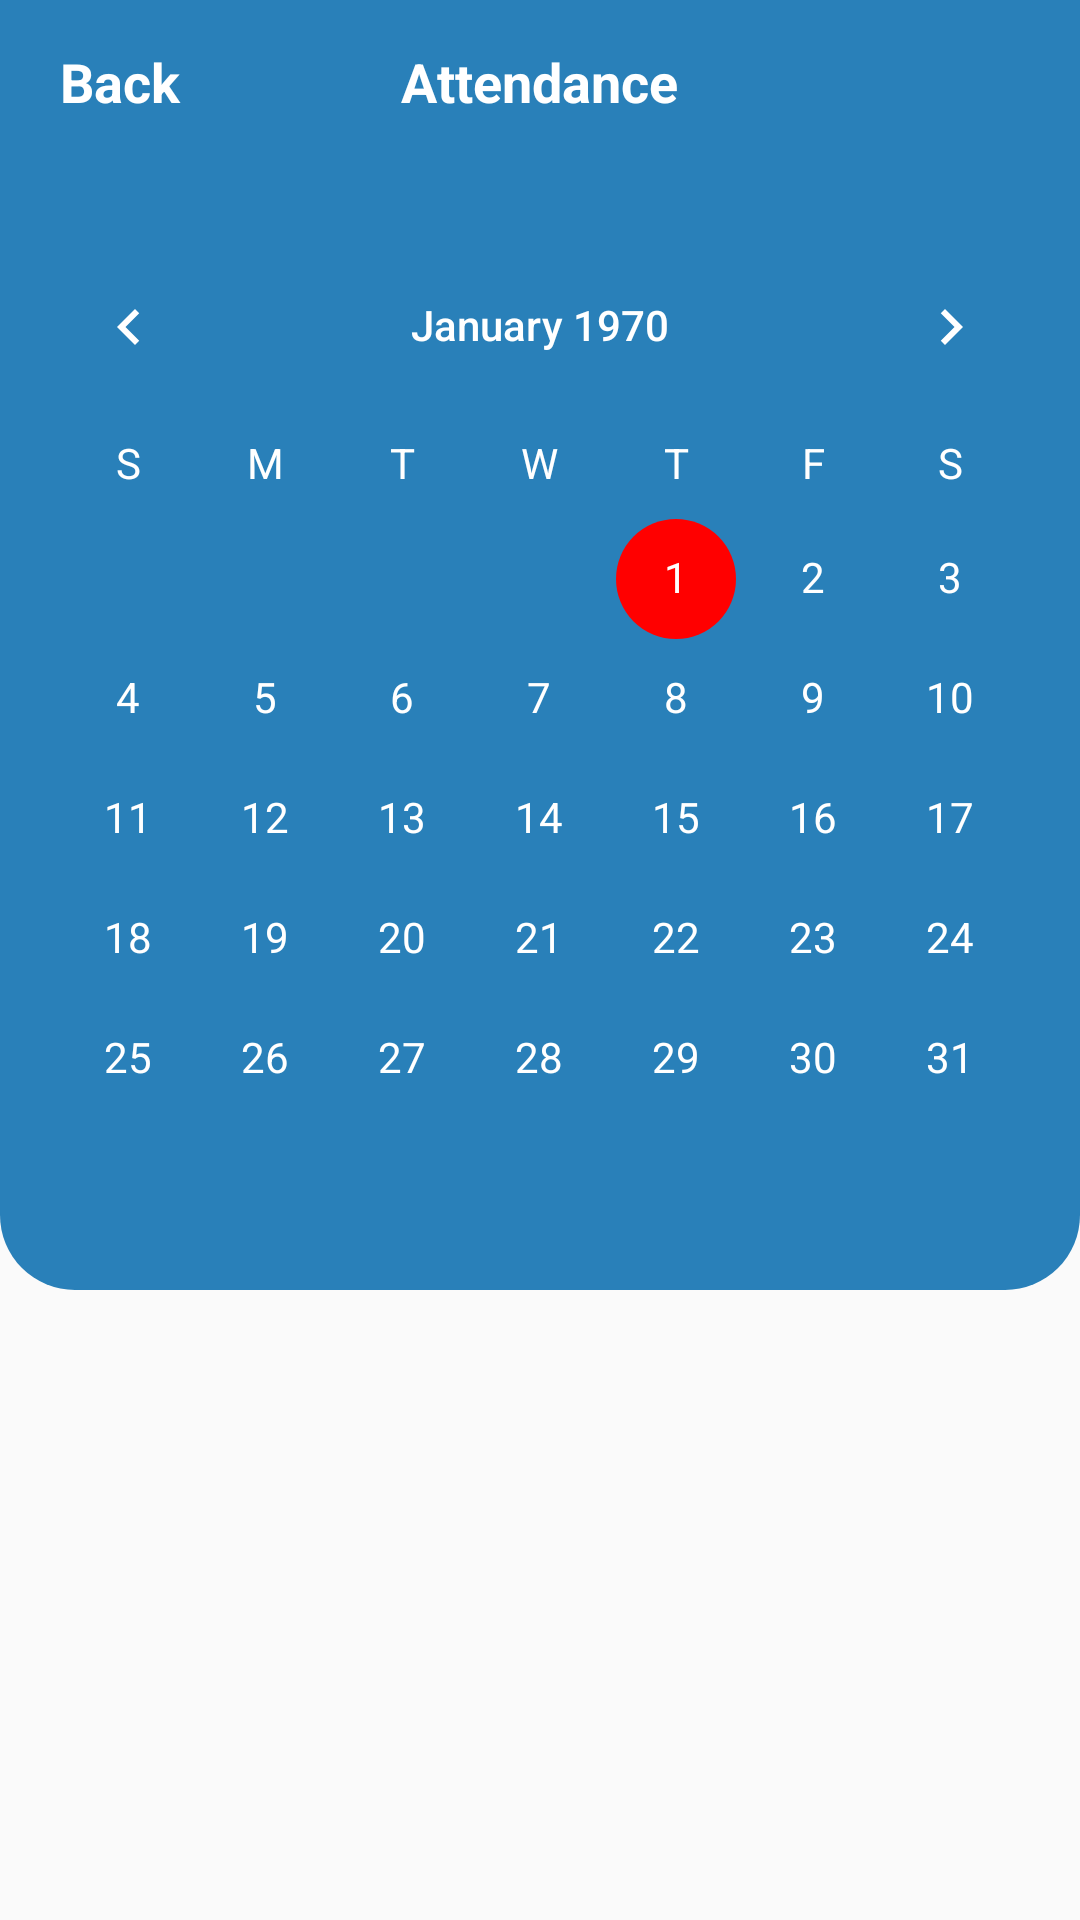

Reconstruct the res/layout file that produces this screen, plus the resources it refers to.
<!-- AndroidManifest.xml: application theme Theme.SchoolNoticesApp -->
<!-- res/layout/activity_attendance_avtivity.xml -->
<?xml version="1.0" encoding="utf-8"?>
<RelativeLayout xmlns:android="http://schemas.android.com/apk/res/android"
    xmlns:app="http://schemas.android.com/apk/res-auto"
    xmlns:tools="http://schemas.android.com/tools"
    android:layout_width="match_parent"
    android:layout_height="match_parent"
    tools:context=".AttendanceAvtivity">

    <RelativeLayout
        android:id="@+id/top_section"
        android:layout_width="match_parent"
        android:layout_height="430dp"
        android:paddingTop="15dp"
        android:background="@drawable/top_back_ui">

        <RelativeLayout
            android:layout_width="match_parent"
            android:layout_height="match_parent"
            android:id="@+id/heading"
            >

            <TextView
                android:id="@+id/txtBack"
                android:layout_width="match_parent"
                android:layout_height="wrap_content"
                android:layout_centerHorizontal="true"
                android:drawableStart="@drawable/baseline_arrow_back"
                android:text="Back"
                android:textColor="#FFFFFF"
                android:paddingStart="20dp"
                android:textSize="18dp"
                android:textStyle="bold"
                app:drawableTint="#FFFFFF" />

            <TextView
                android:id="@+id/textView2"
                android:layout_width="wrap_content"
                android:layout_height="wrap_content"
                android:layout_centerHorizontal="true"
                android:textSize="18dp"
                android:textStyle="bold"
                android:text="Attendance"
                android:textColor="@color/white"/>
        </RelativeLayout>

        <CalendarView
            android:id="@+id/calendarView"
            android:layout_width="match_parent"
            android:layout_height="wrap_content"
            android:layout_gravity="center"
            android:layout_marginTop="60dp"
            android:theme="@style/CalenderViewCustom"
            android:dateTextAppearance="@style/CalenderViewDateCustomText"
            android:weekDayTextAppearance="@style/CalenderViewWeekCustomText"

            />


    </RelativeLayout>

</RelativeLayout>
<!-- resources referenced by this layout -->
<resources>
  <color name="white">#FFFFFFFF</color>
  <!-- drawable top_back_ui (drawable) -->
  <?xml version="1.0" encoding="utf-8"?>
  <selector xmlns:android="http://schemas.android.com/apk/res/android">
  <item>
      <shape android:shape="rectangle">
          <solid  android:color="@color/primary"/>
          <corners android:bottomLeftRadius="25dp" android:bottomRightRadius="25dp"/>
      </shape>
  </item>
  </selector>
  <style name="CalenderViewCustom" parent="Theme.AppCompat">
          <item name="colorAccent">@color/red</item>
          <item name="colorPrimary">@color/white</item>
      </style>
  <style name="CalenderViewDateCustomText" parent="android:TextAppearance.DeviceDefault.Small">
          <item name="android:textColor">@color/white</item>
          <item name="android:weekNumberColor">@color/red</item>
      </style>
  <style name="CalenderViewWeekCustomText" parent="android:TextAppearance.DeviceDefault.Small">
          <item name="android:textColor">@color/white</item>
      </style>
  <style name="Theme.SchoolNoticesApp" parent="Theme.AppCompat.Light.NoActionBar">
          
          <item name="colorPrimary">@color/purple_500</item>
          <item name="colorPrimaryVariant">@color/purple_700</item>
          <item name="colorOnPrimary">@color/white</item>
          
          <item name="colorSecondary">@color/teal_200</item>
          <item name="colorSecondaryVariant">@color/teal_700</item>
          <item name="colorOnSecondary">@color/black</item>
          
          <item name="android:statusBarColor">?attr/colorPrimaryVariant</item>
          
      </style>
  <color name="primary">#2980B9</color>
  <color name="red">#FF0000</color>
  <color name="purple_500">#FF6200EE</color>
  <color name="purple_700">#2980B9</color>
  <color name="teal_200">#FF03DAC5</color>
  <color name="teal_700">#FF018786</color>
  <color name="black">#FF000000</color>
</resources>
